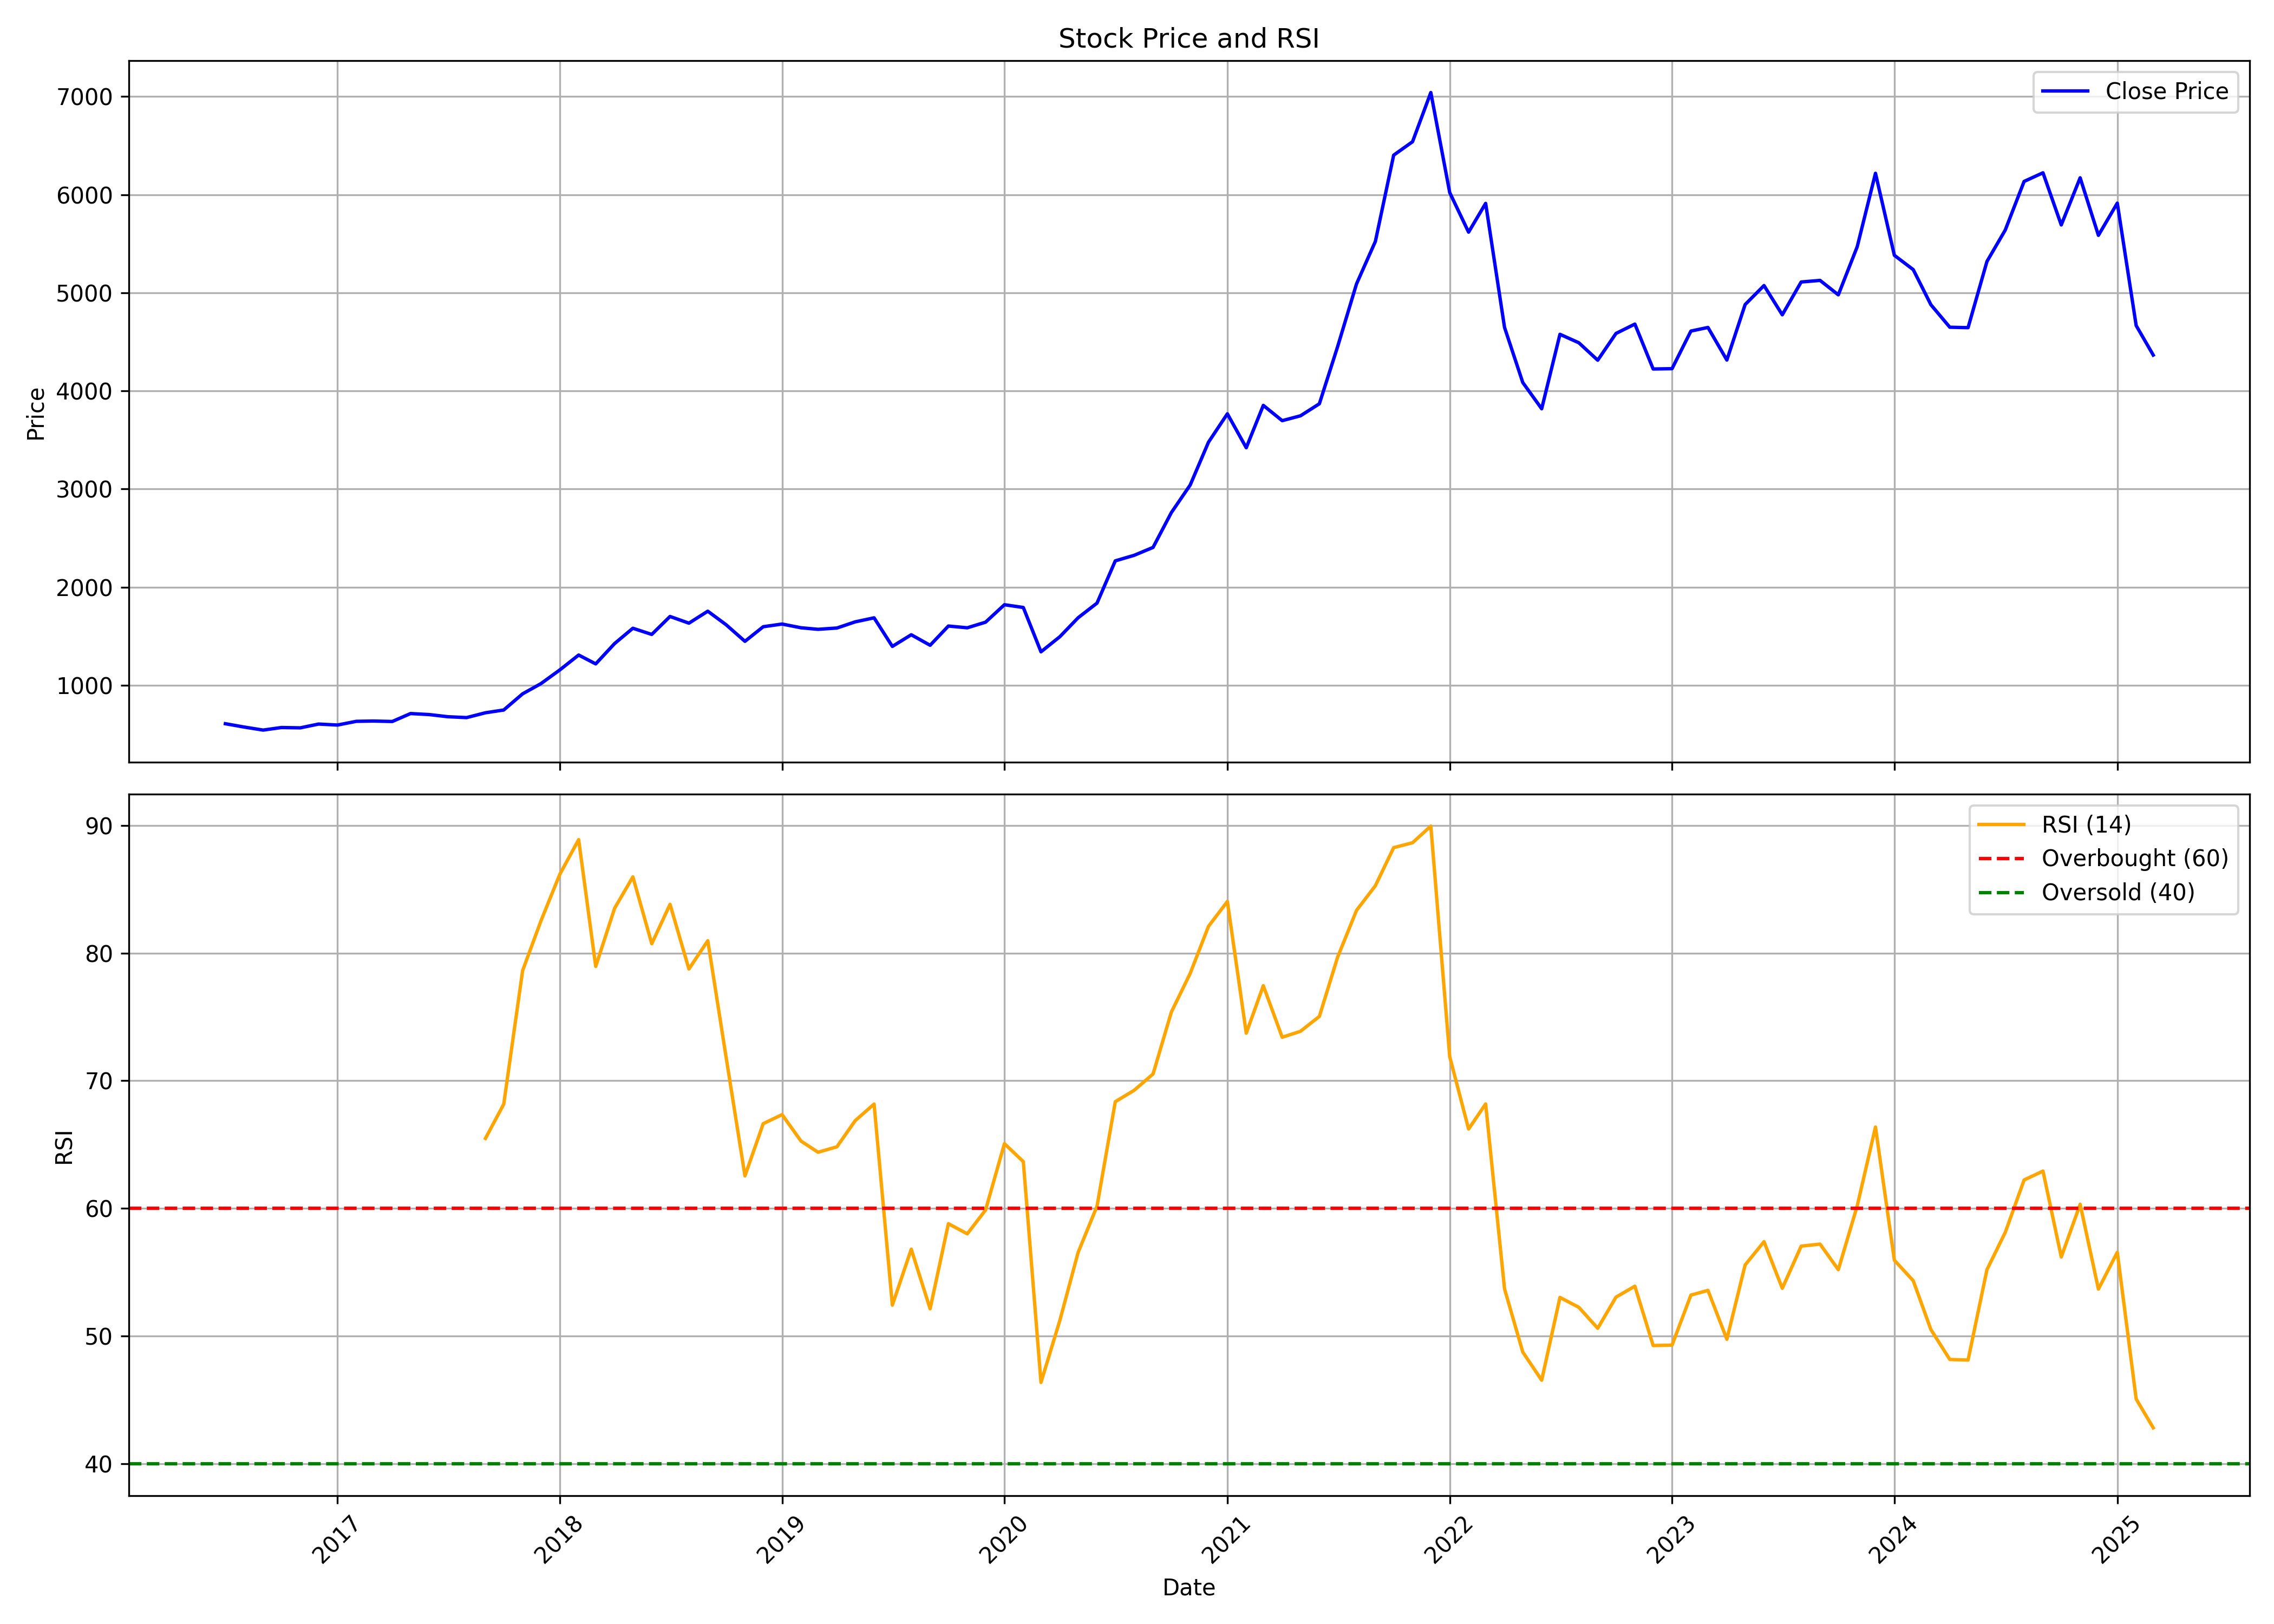

The file beside this chart, header and first rows:
, date, symbol, open, high, low, close, volume, rsi
0, 2016-07-01, LTIM, 586.1, 623.9, 585.2, 607.9, 14488277, 
1, 2016-08-01, LTIM, 610.6, 628.3, 560.9, 573.7, 4240720, 
2, 2016-09-01, LTIM, 574.7, 583.4, 538.6, 543, 2010294, 
3, 2016-10-01, LTIM, 544.7, 576.4, 530.7, 569.1, 1203030, 
4, 2016-11-01, LTIM, 571, 571.1, 525.5, 565.7, 758220, 
5, 2016-12-01, LTIM, 572.3, 610.2, 564.3, 604.3, 1092385, 
6, 2017-01-01, LTIM, 599.8, 626.9, 587.7, 594.3, 1101427, 
7, 2017-02-01, LTIM, 591, 638, 583.2, 632.2, 1239804, 
8, 2017-03-01, LTIM, 630.9, 644.3, 604.3, 635.3, 1694205, 
9, 2017-04-01, LTIM, 626.5, 647.8, 616.6, 630.5, 936465, 
10, 2017-05-01, LTIM, 630.5, 718.6, 626.5, 711.5, 2012206, 
11, 2017-06-01, LTIM, 711.3, 748.3, 690.6, 700.9, 1076993, 
12, 2017-07-01, LTIM, 701.2, 715.1, 666.5, 679.2, 870960, 
13, 2017-08-01, LTIM, 680.7, 710.9, 643.9, 670.2, 487724, 
14, 2017-09-01, LTIM, 679.4, 727.2, 670.1, 719.5, 1064011, 65.49
15, 2017-10-01, LTIM, 719.5, 755.5, 709.1, 747.6, 722784, 68.17
16, 2017-11-01, LTIM, 742.9, 923, 728.4, 912.5, 3142014, 78.63
17, 2017-12-01, LTIM, 923.6, 1023, 870.7, 1016, 1348608, 82.52
18, 2018-01-01, LTIM, 1007, 1278, 976.4, 1156, 3129275, 86.17
19, 2018-02-01, LTIM, 1178, 1407, 1049, 1308, 4368876, 88.89
20, 2018-03-01, LTIM, 1326, 1343, 1155, 1218, 3904390, 78.96
21, 2018-04-01, LTIM, 1212, 1589, 1212, 1425, 6405717, 83.51
22, 2018-05-01, LTIM, 1425, 1598, 1340, 1581, 3148226, 85.97
23, 2018-06-01, LTIM, 1580, 1580, 1448, 1518, 2182967, 80.74
24, 2018-07-01, LTIM, 1526, 1711, 1485, 1701, 4749216, 83.82
25, 2018-08-01, LTIM, 1694, 1733, 1512, 1633, 3957272, 78.76
26, 2018-09-01, LTIM, 1587, 1819, 1503, 1755, 12882847, 80.97
27, 2018-10-01, LTIM, 1751, 1790, 1448, 1617, 5131071, 71.86
28, 2018-11-01, LTIM, 1630, 1644, 1374, 1448, 3646198, 62.55
29, 2018-12-01, LTIM, 1455, 1685, 1325, 1596, 5176599, 66.64
30, 2019-01-01, LTIM, 1596, 1680, 1545, 1624, 3503625, 67.35
31, 2019-02-01, LTIM, 1632, 1749, 1502, 1586, 2326653, 65.28
32, 2019-03-01, LTIM, 1586, 1606, 1420, 1570, 4297380, 64.4
33, 2019-04-01, LTIM, 1585, 1600, 1490, 1583, 2630627, 64.83
34, 2019-05-01, LTIM, 1583, 1713, 1532, 1646, 4226399, 66.88
35, 2019-06-01, LTIM, 1637, 1706, 1545, 1687, 3273690, 68.17
36, 2019-07-01, LTIM, 1692, 1712, 1324, 1396, 4096883, 52.42
37, 2019-08-01, LTIM, 1406, 1563, 1388, 1515, 1513583, 56.8
38, 2019-09-01, LTIM, 1515, 1581, 1364, 1407, 2408382, 52.13
39, 2019-10-01, LTIM, 1412, 1611, 1361, 1603, 2666998, 58.8
40, 2019-11-01, LTIM, 1600, 1628, 1511, 1586, 1581093, 58.01
41, 2019-12-01, LTIM, 1576, 1677, 1490, 1643, 3728962, 59.87
42, 2020-01-01, LTIM, 1642, 1880, 1642, 1821, 3823253, 65.07
43, 2020-02-01, LTIM, 1820, 1924, 1738, 1792, 2250377, 63.66
44, 2020-03-01, LTIM, 1784, 1863, 1135, 1341, 2927274, 46.36
45, 2020-04-01, LTIM, 1357, 1548, 1253, 1495, 2870402, 51.23
46, 2020-05-01, LTIM, 1495, 1726, 1411, 1688, 2945423, 56.56
47, 2020-06-01, LTIM, 1684, 1858, 1684, 1837, 2372579, 60.17
48, 2020-07-01, LTIM, 1839, 2336, 1806, 2268, 5095120, 68.36
49, 2020-08-01, LTIM, 2285, 2392, 2202, 2324, 3679994, 69.25
50, 2020-09-01, LTIM, 2345, 2642, 2186, 2405, 6810275, 70.53
51, 2020-10-01, LTIM, 2425, 3321, 2378, 2760, 11182565, 75.38
52, 2020-11-01, LTIM, 2756, 3248, 2690, 3041, 13454837, 78.42
53, 2020-12-01, LTIM, 3109, 3515, 3043, 3478, 8660814, 82.1
54, 2021-01-01, LTIM, 3471, 4260, 3445, 3767, 7025330, 84.05
55, 2021-02-01, LTIM, 3798, 4162, 3392, 3421, 2614030, 73.73
56, 2021-03-01, LTIM, 3411, 4033, 3411, 3853, 6087968, 77.45
57, 2021-04-01, LTIM, 3879, 4229, 3640, 3697, 5076889, 73.41
58, 2021-05-01, LTIM, 3709, 3796, 3350, 3746, 8118489, 73.88
59, 2021-06-01, LTIM, 3759, 4037, 3583, 3869, 6850328, 75.04
... 45 more rows
